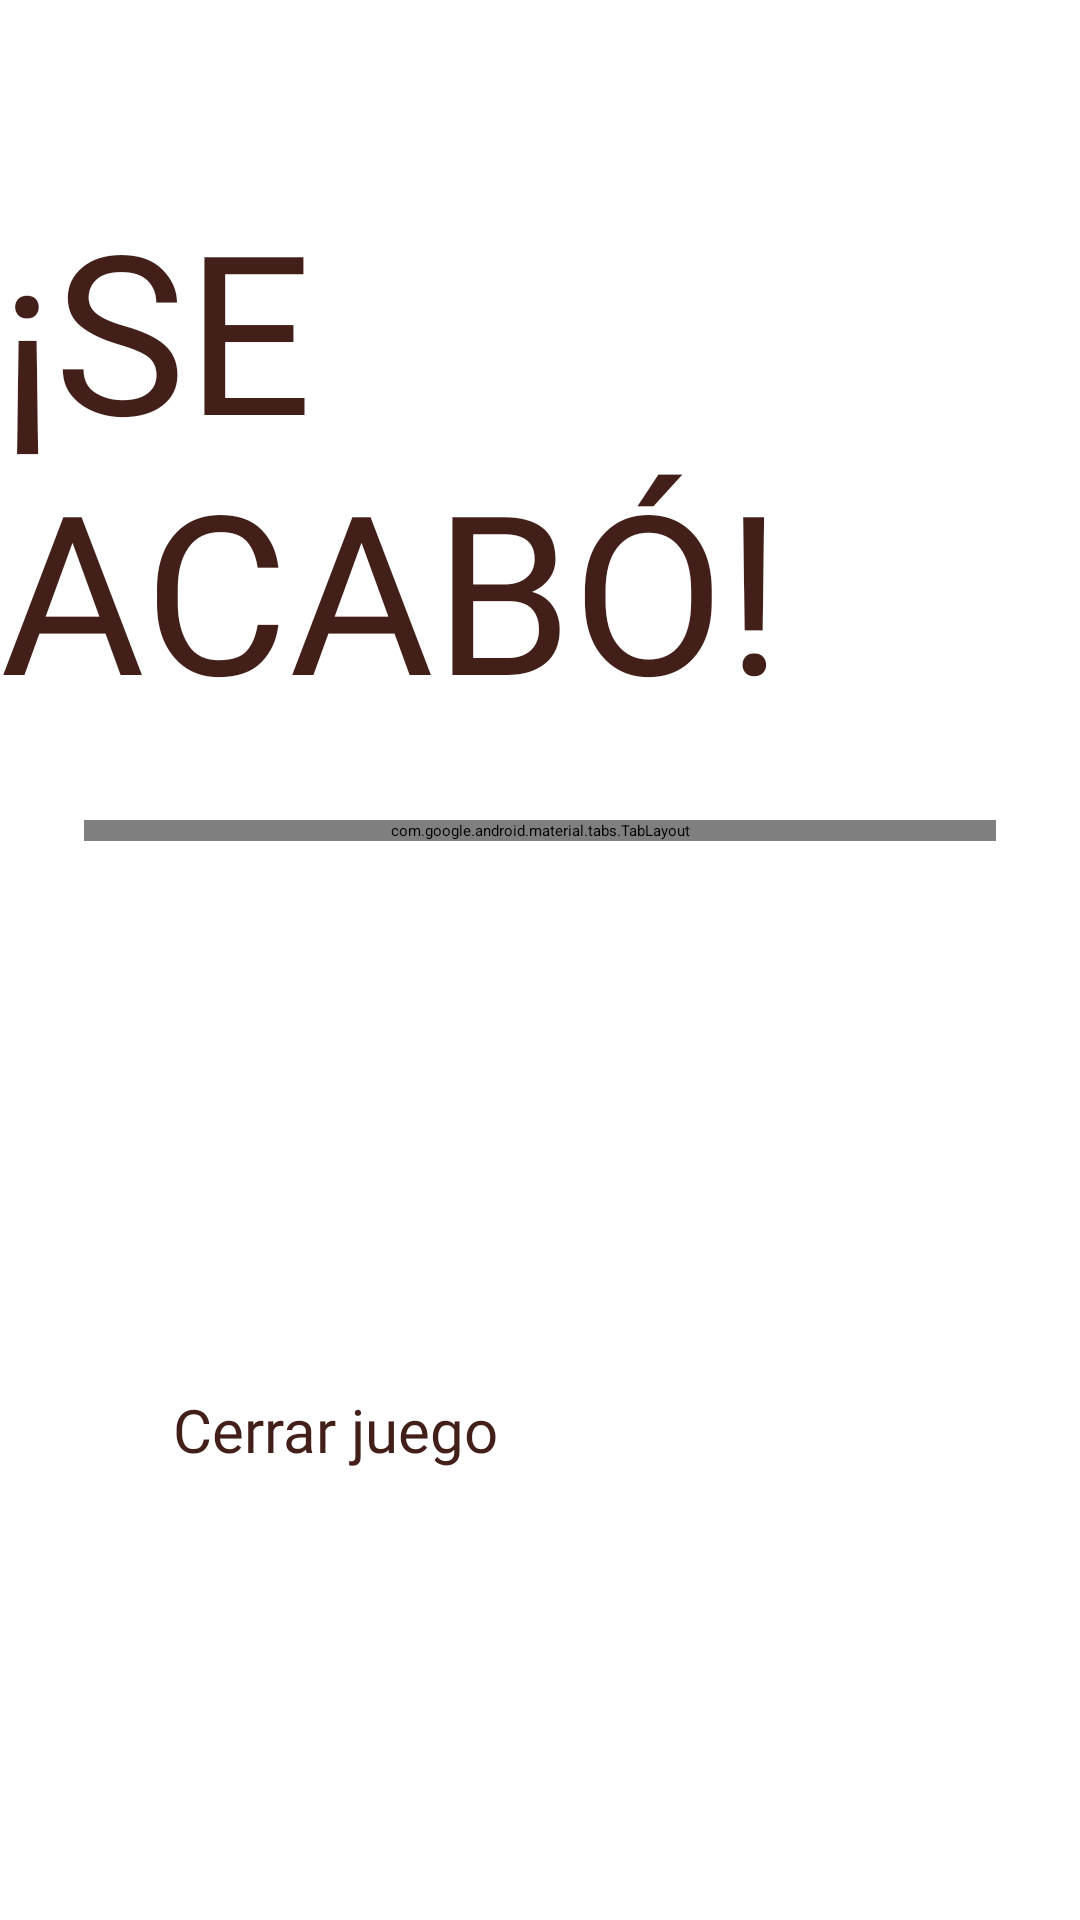

Here is an Android app screen rendered from its layout file. Give the layout XML and the strings, colors and styles it references.
<!-- AndroidManifest.xml: application theme Theme.CapítuloJusto -->
<!-- res/layout/activity_end_screen.xml -->
<?xml version="1.0" encoding="utf-8"?>
<FrameLayout
    xmlns:android="http://schemas.android.com/apk/res/android"
    xmlns:app="http://schemas.android.com/apk/res-auto"
    xmlns:tools="http://schemas.android.com/tools"
    android:id="@+id/main"
    android:layout_width="match_parent"
    android:layout_height="match_parent"
    tools:context=".EndActivity">

    <ImageView
        android:layout_width="match_parent"
        android:layout_height="match_parent"
        android:scaleType="centerCrop"
        android:src="@drawable/background_end_activity" />

    <androidx.constraintlayout.widget.ConstraintLayout
        android:layout_width="match_parent"
        android:layout_height="match_parent">

        <TextView
            android:id="@+id/textView"
            android:layout_width="wrap_content"
            android:layout_height="wrap_content"
            android:layout_marginTop="60dp"
            android:fontFamily="@font/caslon_antique_bold"
            android:text="@string/end_title"
            android:textColor="@color/wanted_text"
            android:textSize="74sp"
            app:layout_constraintEnd_toEndOf="parent"
            app:layout_constraintHorizontal_bias="0.493"
            app:layout_constraintStart_toStartOf="parent"
            app:layout_constraintTop_toTopOf="parent" />

        <com.google.android.material.tabs.TabLayout
            android:id="@+id/endTabLayout"
            android:layout_width="match_parent"
            android:layout_height="wrap_content"
            android:layout_marginTop="28dp"
            android:layout_marginStart="28dp"
            android:layout_marginEnd="28dp"
            android:background="@android:color/transparent"
            app:layout_constraintTop_toBottomOf="@+id/textView"
            app:tabIndicatorColor="@color/white"
            app:tabSelectedTextColor="@color/white"
            app:tabTextColor="@color/wanted_text"
            tools:layout_editor_absoluteX="1dp">

            <com.google.android.material.tabs.TabItem
                android:layout_width="wrap_content"
                android:layout_height="wrap_content"
                android:text="@string/end_results_title" />

            <com.google.android.material.tabs.TabItem
                android:layout_width="wrap_content"
                android:layout_height="wrap_content"
                android:text="@string/end_register_title" />

            <com.google.android.material.tabs.TabItem
                android:layout_width="wrap_content"
                android:layout_height="wrap_content"
                android:text="@string/end_highscore_title" />

        </com.google.android.material.tabs.TabLayout>

        <androidx.viewpager2.widget.ViewPager2
            android:id="@+id/endViewPager"
            android:layout_width="match_parent"
            android:layout_height="0dp"
            android:layout_marginTop="16dp"
            android:layout_marginBottom="16dp"
            android:layout_marginStart="50dp"
            android:layout_marginEnd="50dp"
            app:layout_constraintBottom_toTopOf="@+id/restartButton"
            app:layout_constraintEnd_toEndOf="parent"
            app:layout_constraintStart_toStartOf="parent"
            app:layout_constraintTop_toBottomOf="@+id/endTabLayout"
            app:layout_constraintVertical_bias="0.61" />

        <Button
            android:id="@+id/restartButton"
            android:layout_width="244dp"
            android:layout_height="93dp"
            android:layout_marginBottom="84dp"
            android:backgroundTint="@color/white"
            android:fontFamily="@font/komika_bold_italic"
            android:onClick="onRestartPressed"
            android:text="@string/restartButton"
            android:textColor="@color/wanted_text"
            android:textSize="20sp"
            app:layout_constraintBottom_toBottomOf="parent"
            app:layout_constraintEnd_toEndOf="parent"
            app:layout_constraintHorizontal_bias="0.497"
            app:layout_constraintStart_toStartOf="parent" />
    </androidx.constraintlayout.widget.ConstraintLayout>


</FrameLayout>
<!-- resources referenced by this layout -->
<resources>
  <color name="wanted_text">#421f19</color>
  <color name="white">#FFFFFFFF</color>
  <string name="end_highscore_title">"Histórico</string>
  <string name="end_register_title">"Registro</string>
  <string name="end_results_title">"Resultados</string>
  <string name="end_title">"¡SE ACABÓ!</string>
  <string name="restartButton">"Cerrar juego</string>
</resources>
